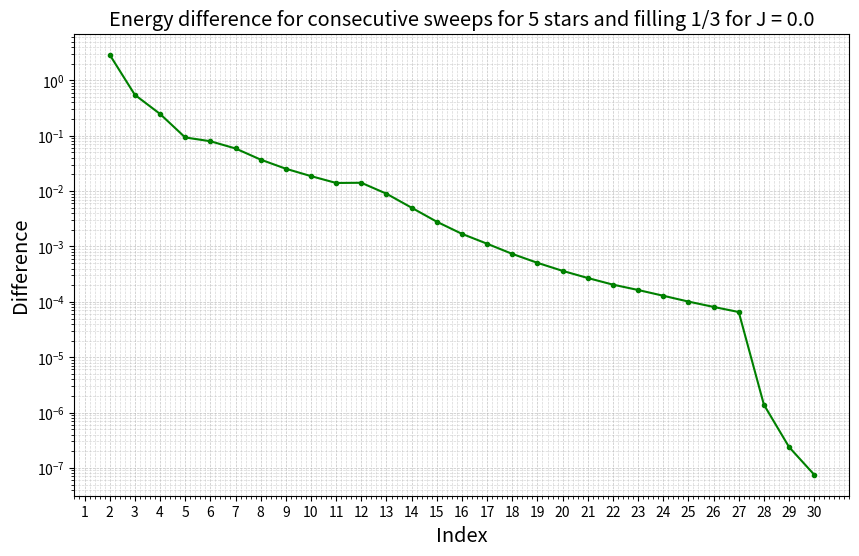

The matplotlib source for this figure:
# SPECIFY PATHS!
import matplotlib.pyplot as plt
from mpl_toolkits.axes_grid1.inset_locator import inset_axes

sweep_indices = list(range(1, 31))
import re

# filling 1/6
text2 = '''
After sweep 1 energy=-15.988183443910373  maxlinkdim=10 maxerr=3.49E-04 time=35.999
After sweep 2 energy=-17.014986976325872  maxlinkdim=20 maxerr=7.33E-04 time=4.763
After sweep 3 energy=-17.674684813669224  maxlinkdim=40 maxerr=2.40E-04 time=0.523
After sweep 4 energy=-18.043491676744363  maxlinkdim=75 maxerr=5.06E-05 time=0.822
After sweep 5 energy=-18.093757756598222  maxlinkdim=100 maxerr=4.51E-05 time=1.131
After sweep 6 energy=-18.09885146535492  maxlinkdim=150 maxerr=1.46E-05 time=2.183
After sweep 7 energy=-18.099649089681247  maxlinkdim=200 maxerr=2.83E-06 time=2.444
After sweep 8 energy=-18.099773641614227  maxlinkdim=250 maxerr=8.69E-07 time=3.174
After sweep 9 energy=-18.09979738929833  maxlinkdim=300 maxerr=3.76E-07 time=4.533
After sweep 10 energy=-18.099804463039913  maxlinkdim=350 maxerr=1.41E-07 time=4.644
After sweep 11 energy=-18.09980671591169  maxlinkdim=400 maxerr=5.11E-08 time=6.421
After sweep 12 energy=-18.09980775100585  maxlinkdim=500 maxerr=8.21E-09 time=8.828
After sweep 13 energy=-18.09980791212204  maxlinkdim=600 maxerr=1.93E-09 time=12.362
After sweep 14 energy=-18.099807946581716  maxlinkdim=700 maxerr=4.56E-10 time=15.478
After sweep 15 energy=-18.09980795406355  maxlinkdim=800 maxerr=1.33E-10 time=16.171
After sweep 16 energy=-18.0998079560933  maxlinkdim=900 maxerr=3.31E-11 time=17.659
After sweep 17 energy=-18.09980795661282  maxlinkdim=1000 maxerr=8.51E-12 time=18.649
After sweep 18 energy=-18.099807956737912  maxlinkdim=1100 maxerr=2.20E-12 time=21.792
After sweep 19 energy=-18.099807956761136  maxlinkdim=1151 maxerr=1.00E-12 time=20.824
After sweep 20 energy=-18.099807956764046  maxlinkdim=1157 maxerr=9.99E-13 time=22.259
After sweep 21 energy=-18.09980795676423  maxlinkdim=1157 maxerr=1.00E-12 time=20.940
After sweep 22 energy=-18.099807956764785  maxlinkdim=1157 maxerr=9.99E-13 time=19.367
After sweep 23 energy=-18.099807956764856  maxlinkdim=1157 maxerr=9.98E-13 time=20.888
After sweep 24 energy=-18.099807956764884  maxlinkdim=1157 maxerr=9.98E-13 time=20.439
After sweep 25 energy=-18.099807956764877  maxlinkdim=1157 maxerr=9.97E-13 time=20.650
After sweep 26 energy=-18.0998079567649  maxlinkdim=1157 maxerr=9.98E-13 time=21.515
After sweep 27 energy=-18.099807956764863  maxlinkdim=1157 maxerr=9.98E-13 time=20.950
After sweep 28 energy=-18.09980795676488  maxlinkdim=1157 maxerr=9.98E-13 time=20.055
After sweep 29 energy=-18.099807956764828  maxlinkdim=1157 maxerr=9.98E-13 time=18.967
After sweep 30 energy=-18.09980795676484  maxlinkdim=1157 maxerr=9.98E-13 time=19.914
'''
#filling 1/3
text = '''
After sweep 1 energy=-24.070946464784754  maxlinkdim=10 maxerr=5.55E-03 time=0.247
After sweep 2 energy=-26.985620196611656  maxlinkdim=20 maxerr=3.29E-03 time=0.490
After sweep 3 energy=-27.534847561127204  maxlinkdim=40 maxerr=1.49E-03 time=0.727
After sweep 4 energy=-27.78342296879399  maxlinkdim=75 maxerr=1.13E-03 time=0.961
After sweep 5 energy=-27.876751816991163  maxlinkdim=100 maxerr=8.58E-04 time=1.207
After sweep 6 energy=-27.956464778867772  maxlinkdim=150 maxerr=5.16E-04 time=1.716
After sweep 7 energy=-28.015474608452017  maxlinkdim=200 maxerr=4.10E-04 time=2.349
After sweep 8 energy=-28.052578904105307  maxlinkdim=250 maxerr=3.32E-04 time=2.984
After sweep 9 energy=-28.077978404305057  maxlinkdim=300 maxerr=2.76E-04 time=3.951
After sweep 10 energy=-28.09665279929558  maxlinkdim=350 maxerr=2.70E-04 time=6.219
After sweep 11 energy=-28.110704932253267  maxlinkdim=400 maxerr=2.70E-04 time=8.223
After sweep 12 energy=-28.12486787031795  maxlinkdim=500 maxerr=2.11E-04 time=10.353
After sweep 13 energy=-28.133849936593027  maxlinkdim=600 maxerr=1.65E-04 time=15.730
After sweep 14 energy=-28.13886531654008  maxlinkdim=700 maxerr=1.27E-04 time=19.541
After sweep 15 energy=-28.141666362472847  maxlinkdim=800 maxerr=9.80E-05 time=26.276
After sweep 16 energy=-28.14335625709692  maxlinkdim=900 maxerr=7.78E-05 time=36.682
After sweep 17 energy=-28.144477157925145  maxlinkdim=1000 maxerr=6.35E-05 time=39.275
After sweep 18 energy=-28.145211990914362  maxlinkdim=1100 maxerr=5.18E-05 time=48.206
After sweep 19 energy=-28.145718641616565  maxlinkdim=1200 maxerr=4.30E-05 time=56.794
After sweep 20 energy=-28.146081313607166  maxlinkdim=1300 maxerr=3.59E-05 time=65.466
After sweep 21 energy=-28.14635077762658  maxlinkdim=1400 maxerr=2.99E-05 time=74.129
After sweep 22 energy=-28.146555256766312  maxlinkdim=1500 maxerr=2.58E-05 time=89.303
After sweep 23 energy=-28.1467189736221  maxlinkdim=1600 maxerr=2.18E-05 time=96.691
After sweep 24 energy=-28.14684777620156  maxlinkdim=1700 maxerr=1.84E-05 time=104.774
After sweep 25 energy=-28.146948855563735  maxlinkdim=1800 maxerr=1.60E-05 time=120.801
After sweep 26 energy=-28.147029812312788  maxlinkdim=1900 maxerr=1.36E-05 time=122.737
After sweep 27 energy=-28.147095276136813  maxlinkdim=2000 maxerr=1.16E-05 time=141.300
After sweep 28 energy=-28.147096660757327  maxlinkdim=2000 maxerr=1.18E-05 time=147.003
After sweep 29 energy=-28.14709689859496  maxlinkdim=2000 maxerr=1.19E-05 time=144.617
After sweep 30 energy=-28.147096973851873  maxlinkdim=2000 maxerr=1.19E-05 time=151.637
'''
energy_values = re.findall(r'energy=(-?\d+\.\d+)', text)
energies = [float(value) for value in energy_values]
energy_errors = [abs(energies[i] - energies[i-1]) for i in range(1, len(energies) )]
fig, ax = plt.subplots(figsize=(10, 6))
ax.semilogy(sweep_indices[1:], energy_errors, marker='.', linestyle='-', color='green')
ax.set_xlabel('Index', fontsize = 'x-large')
ax.set_ylabel('Difference', fontsize = 'x-large')
ax.set_title('Energy difference for consecutive sweeps for 5 stars and filling 1/3 for J = 0.0', fontsize = 'x-large')
ax.grid(which='both', linestyle='--', linewidth=0.5)
ax.minorticks_on()
ax.grid(which='minor', alpha=0.5)
ax.grid(which='major', alpha=0.75)

ax.set_xticks(sweep_indices)
#plt.savefig('energy_convergence_5star_1_3.pgf')
plt.show()